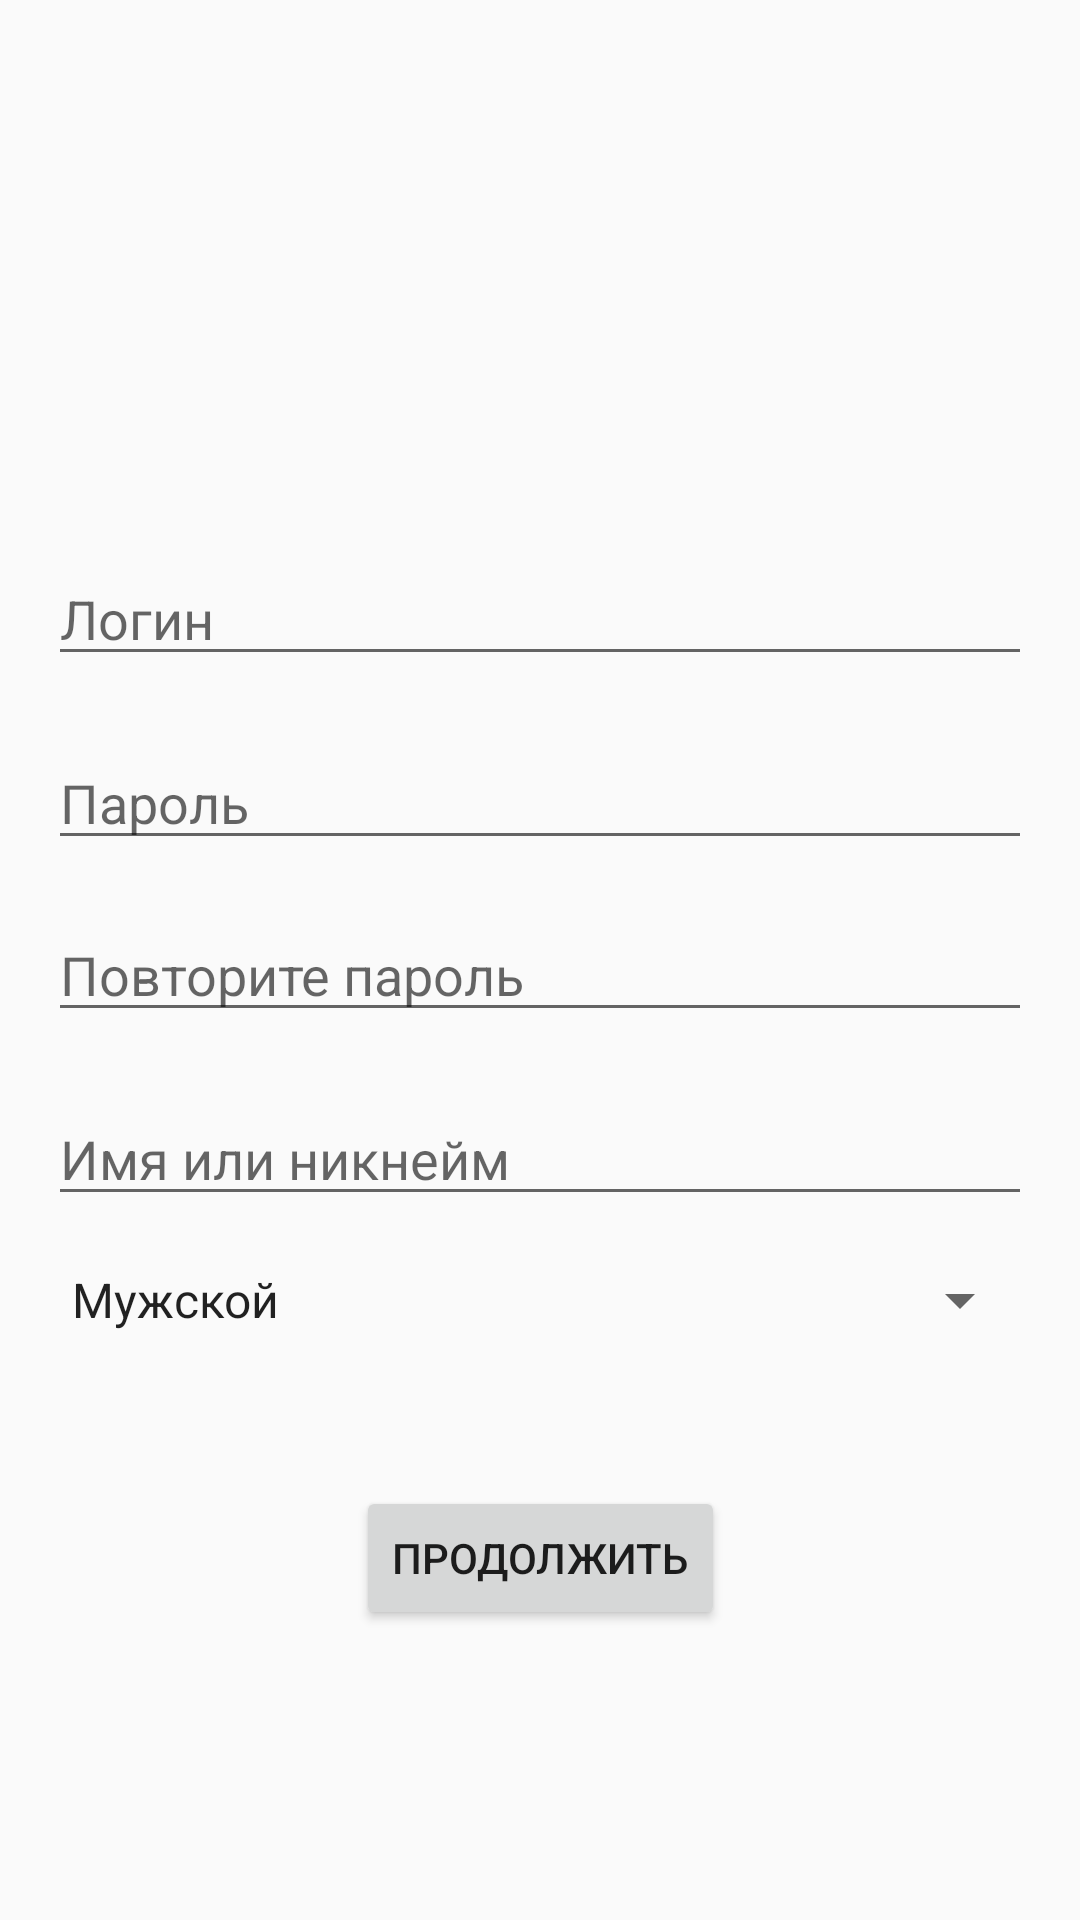

Android layout source for this screen:
<!-- AndroidManifest.xml: application theme AppTheme -->
<!-- res/layout/activity_register.xml -->
<?xml version="1.0" encoding="utf-8"?>
<androidx.constraintlayout.widget.ConstraintLayout xmlns:android="http://schemas.android.com/apk/res/android"
    xmlns:app="http://schemas.android.com/apk/res-auto"
    android:layout_width="match_parent"
    android:layout_height="match_parent"
    android:padding="16dp">

    <EditText
        android:id="@+id/login_edit_text"
        android:layout_width="0dp"
        android:layout_height="wrap_content"
        android:layout_marginTop="168dp"
        android:hint="Логин"
        app:layout_constraintEnd_toEndOf="parent"
        app:layout_constraintHorizontal_bias="0.0"
        app:layout_constraintStart_toStartOf="parent"
        app:layout_constraintTop_toTopOf="parent" />

    <EditText
        android:id="@+id/password_edit_text"
        android:layout_width="0dp"
        android:layout_height="wrap_content"
        android:layout_marginTop="20dp"
        android:hint="Пароль"
        android:inputType="textPassword"
        app:layout_constraintEnd_toEndOf="parent"
        app:layout_constraintHorizontal_bias="0.0"
        app:layout_constraintStart_toStartOf="parent"
        app:layout_constraintTop_toBottomOf="@id/login_edit_text" />

    <EditText
        android:id="@+id/confirm_password_edit_text"
        android:layout_width="0dp"
        android:layout_height="wrap_content"
        android:hint="Повторите пароль"
        android:inputType="textPassword"
        app:layout_constraintTop_toBottomOf="@id/password_edit_text"
        app:layout_constraintStart_toStartOf="parent"
        app:layout_constraintEnd_toEndOf="parent"
        android:layout_marginTop="16dp" />

    <EditText
        android:id="@+id/name_edit_text"
        android:layout_width="0dp"
        android:layout_height="wrap_content"
        android:layout_marginTop="20dp"
        android:hint="Имя или никнейм"
        app:layout_constraintEnd_toEndOf="parent"
        app:layout_constraintHorizontal_bias="0.0"
        app:layout_constraintStart_toStartOf="parent"
        app:layout_constraintTop_toBottomOf="@id/confirm_password_edit_text" />

    <Spinner
        android:id="@+id/gender_spinner"
        android:layout_width="0dp"
        android:layout_height="wrap_content"
        android:layout_marginTop="16dp"
        android:entries="@array/gender_options"
        app:layout_constraintEnd_toEndOf="parent"
        app:layout_constraintHorizontal_bias="0.0"
        app:layout_constraintStart_toStartOf="parent"
        app:layout_constraintTop_toBottomOf="@id/name_edit_text" />

    <Button
        android:id="@+id/continue_button"
        android:layout_width="wrap_content"
        android:layout_height="wrap_content"
        android:layout_marginTop="50dp"
        android:text="Продолжить"
        app:layout_constraintEnd_toEndOf="parent"
        app:layout_constraintStart_toStartOf="parent"
        app:layout_constraintTop_toBottomOf="@id/gender_spinner" />

</androidx.constraintlayout.widget.ConstraintLayout>
<!-- resources referenced by this layout -->
<resources>
  <string-array name="gender_options">
          <item>Мужской</item>
          <item>Женский</item>
          <item>Другое</item>
      </string-array>
  <style name="AppTheme" parent="Theme.AppCompat.Light.DarkActionBar">
          
          <item name="colorPrimary">@color/colorPrimary</item>
          <item name="colorPrimaryDark">@color/colorPrimaryDark</item>
          <item name="colorAccent">@color/colorAccent</item>
      </style>
  <!-- not gathered from this repository: default colours our renderer supplied (Android Studio template values) -->
  <color name="colorPrimary">#FF6200EE</color>
  <color name="colorPrimaryDark">#FF3700B3</color>
  <color name="colorAccent">#FF03DAC5</color>
</resources>
